The GitHub repository denisemariel/cvmig-amd contains a labelled image folder "cvmig-amd" with 2 categories: CNV, normal. Examples follow, each with its label.

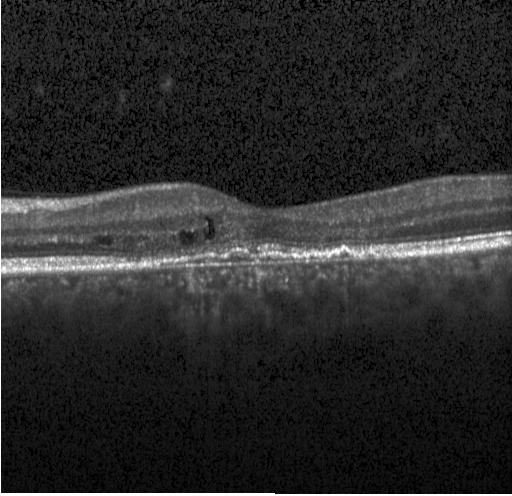
Label: CNV

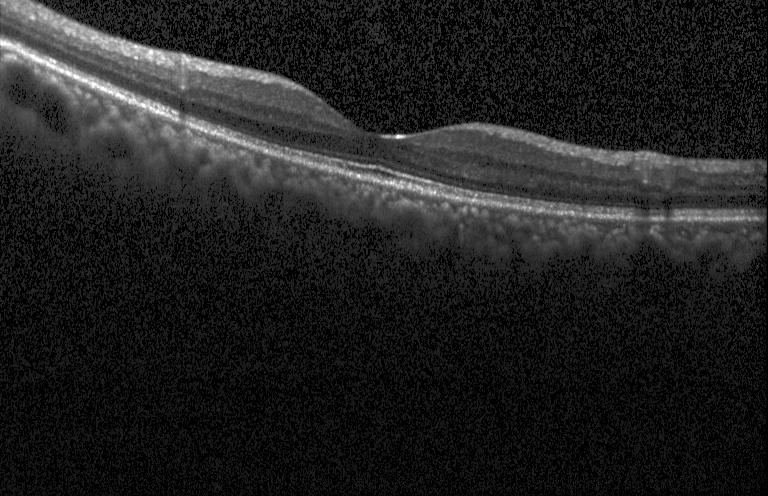
Label: normal

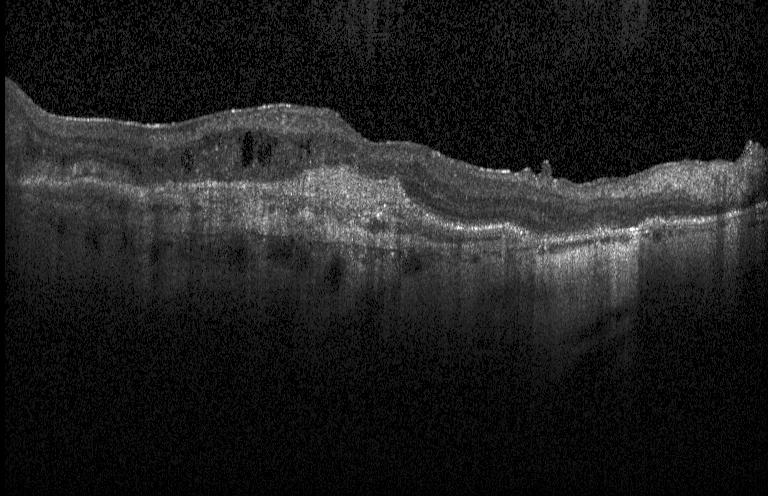
Label: CNV

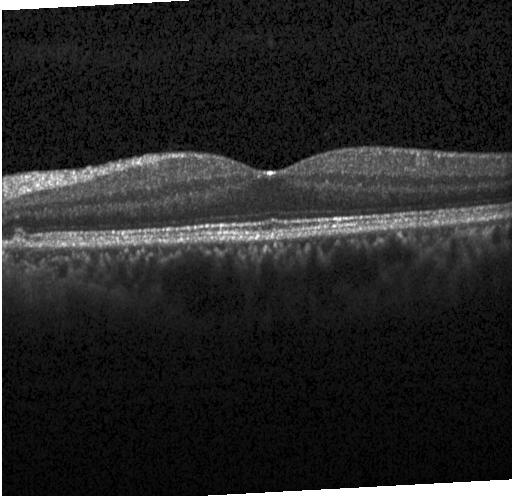
Label: normal

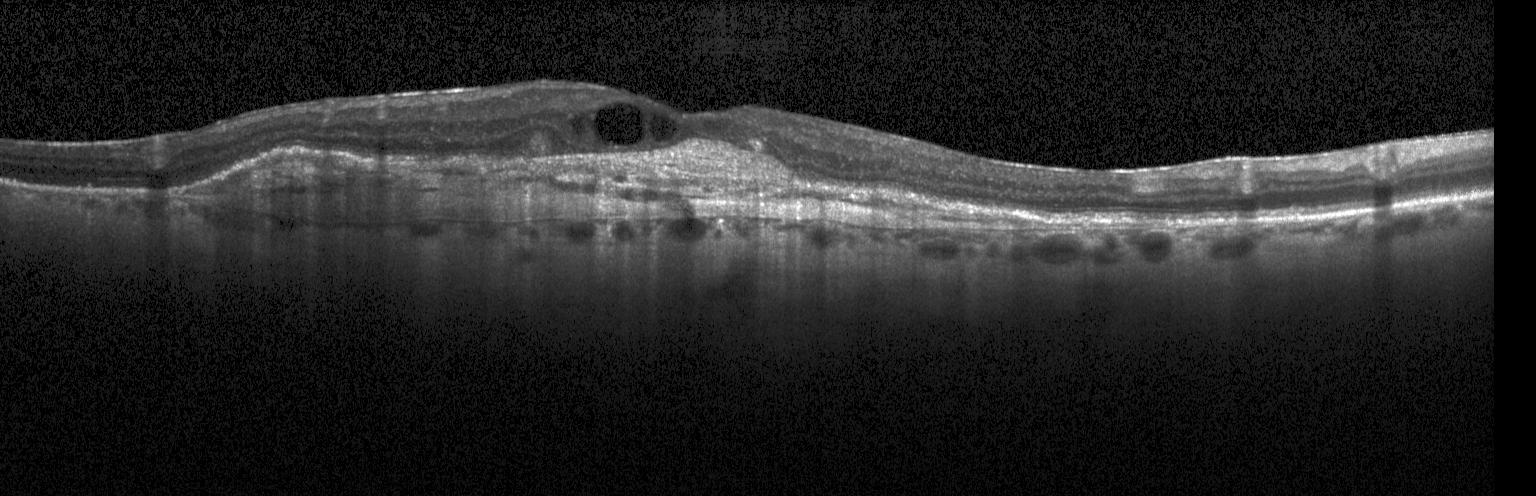
Label: CNV

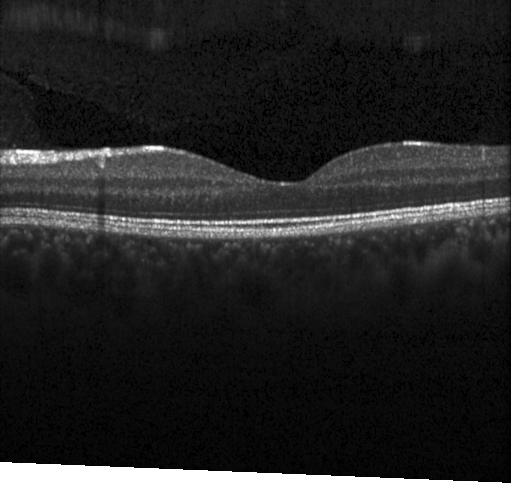
Label: normal
